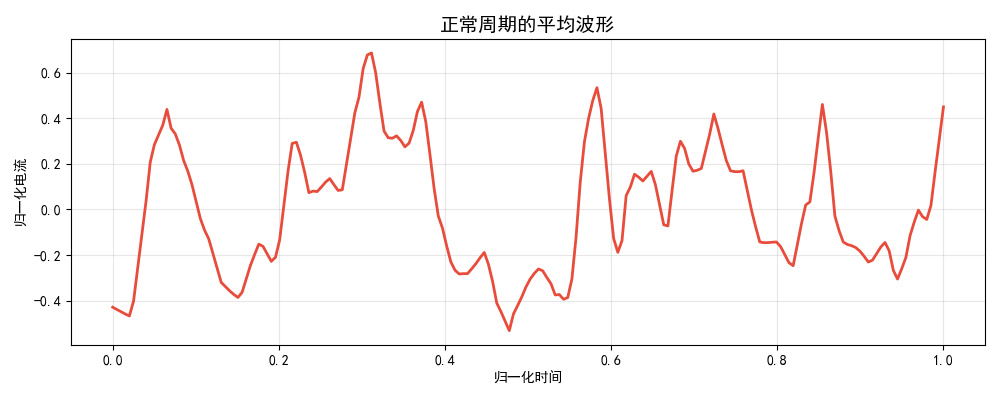

Values plotted in this chart, from the file beside it:
normalized_time, mean_current
0.0, -0.4295
0.005025, -0.4394
0.01005, -0.4493
0.01508, -0.459
0.0201, -0.4678
0.02513, -0.4028
0.03015, -0.256
0.03518, -0.1072
0.0402, 0.03668
0.04523, 0.2072
0.05025, 0.2845
0.05528, 0.3266
0.0603, 0.3693
0.06533, 0.4385
0.07035, 0.3558
0.07538, 0.3311
0.0804, 0.2818
0.08543, 0.2143
0.09045, 0.1673
0.09548, 0.1081
0.1005, 0.03332
0.1055, -0.04042
0.1106, -0.09096
0.1156, -0.1292
0.1206, -0.1935
0.1256, -0.259
0.1307, -0.3206
0.1357, -0.3388
0.1407, -0.3572
0.1457, -0.3731
0.1508, -0.3866
0.1558, -0.3641
0.1608, -0.3057
0.1658, -0.2459
0.1709, -0.1984
0.1759, -0.1527
0.1809, -0.1622
0.1859, -0.1949
0.191, -0.2281
0.196, -0.2102
0.201, -0.1338
0.206, 0.0163
0.2111, 0.1671
0.2161, 0.2895
0.2211, 0.2946
0.2261, 0.2376
0.2312, 0.1614
0.2362, 0.07333
0.2412, 0.0802
0.2462, 0.07818
0.2513, 0.09818
0.2563, 0.1195
0.2613, 0.135
0.2663, 0.1082
0.2714, 0.08291
0.2764, 0.08589
0.2814, 0.1969
0.2864, 0.3101
0.2915, 0.4231
0.2965, 0.4925
... 140 more rows
